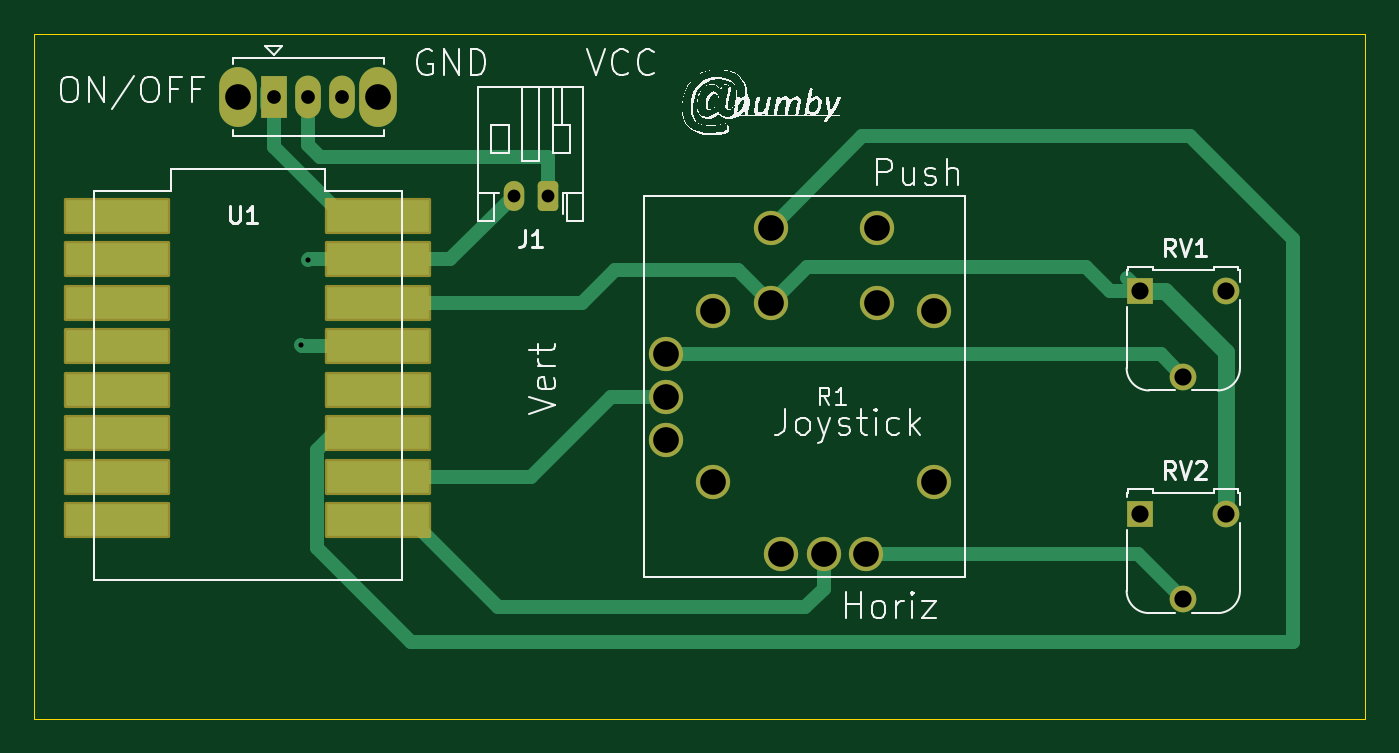
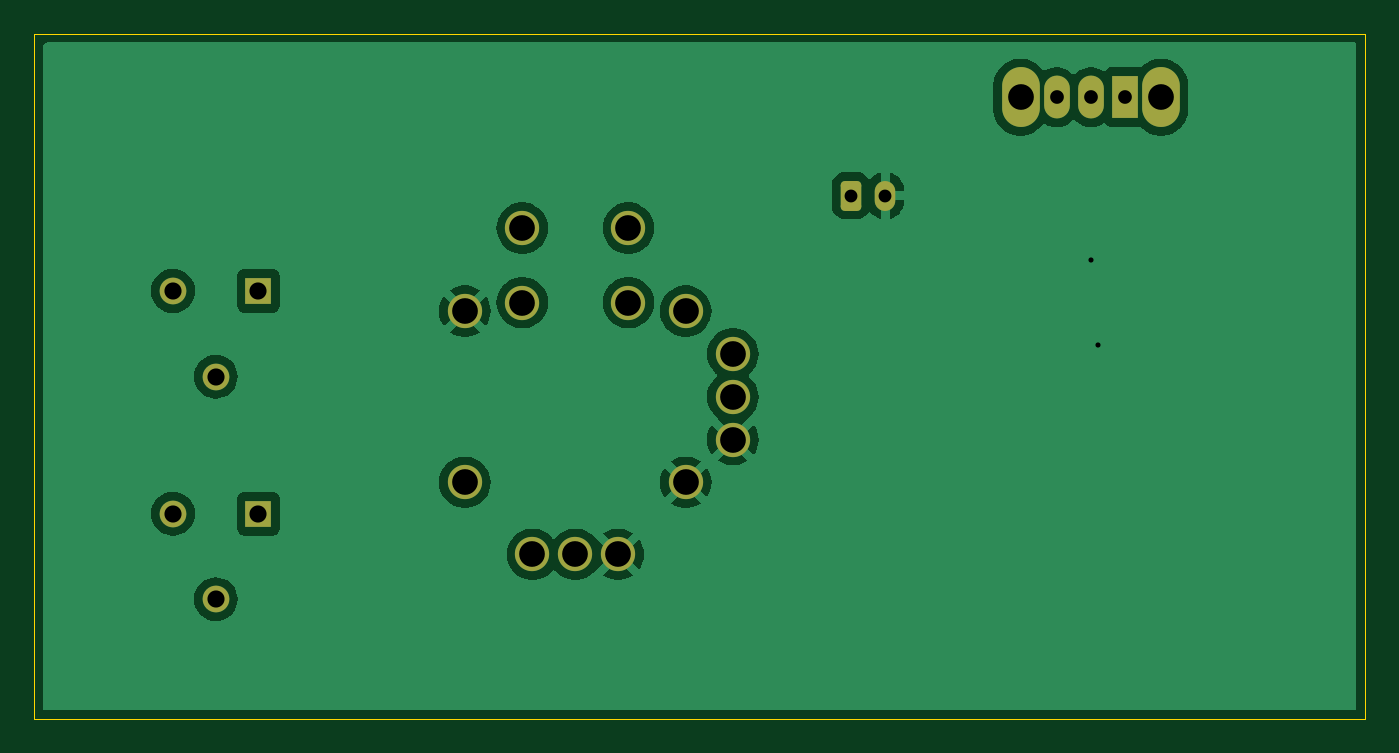
Circuit board: 11 layer files. Board 77.7 x 40.0 mm.
- bottom_copper: Télecommande-B_Cu.gbl (40169 bytes)
- bottom_mask: Télecommande-B_Mask.gbs (2082 bytes)
- paste: Télecommande-B_Paste.gbp (455 bytes)
- bottom_silk: Télecommande-B_Silkscreen.gbo (456 bytes)
- outline: Télecommande-Edge_Cuts.gm1 (607 bytes)
- top_copper: Télecommande-F_Cu.gtl (7359 bytes)
- top_mask: Télecommande-F_Mask.gts (2593 bytes)
- paste: Télecommande-F_Paste.gtp (889 bytes)
- top_silk: Télecommande-F_Silkscreen.gto (48203 bytes)
- drill: Télecommande-NPTH.drl (265 bytes)
- drill: Télecommande-PTH.drl (1015 bytes)

=== bottom_copper: Télecommande-B_Cu.gbl (40169 bytes, source omitted) ===
=== bottom_mask: Télecommande-B_Mask.gbs (2082 bytes, source withheld) ===
=== paste: Télecommande-B_Paste.gbp ===
%TF.GenerationSoftware,KiCad,Pcbnew,8.0.8*%
%TF.CreationDate,2025-02-13T16:18:38+01:00*%
%TF.ProjectId,T_lecommande,54e96c65-636f-46d6-9d61-6e64652e6b69,rev?*%
%TF.SameCoordinates,Original*%
%TF.FileFunction,Paste,Bot*%
%TF.FilePolarity,Positive*%
%FSLAX46Y46*%
G04 Gerber Fmt 4.6, Leading zero omitted, Abs format (unit mm)*
G04 Created by KiCad (PCBNEW 8.0.8) date 2025-02-13 16:18:38*
%MOMM*%
%LPD*%
G01*
G04 APERTURE LIST*
G04 APERTURE END LIST*
M02*

=== bottom_silk: Télecommande-B_Silkscreen.gbo ===
%TF.GenerationSoftware,KiCad,Pcbnew,8.0.8*%
%TF.CreationDate,2025-02-13T16:18:38+01:00*%
%TF.ProjectId,T_lecommande,54e96c65-636f-46d6-9d61-6e64652e6b69,rev?*%
%TF.SameCoordinates,Original*%
%TF.FileFunction,Legend,Bot*%
%TF.FilePolarity,Positive*%
%FSLAX46Y46*%
G04 Gerber Fmt 4.6, Leading zero omitted, Abs format (unit mm)*
G04 Created by KiCad (PCBNEW 8.0.8) date 2025-02-13 16:18:38*
%MOMM*%
%LPD*%
G01*
G04 APERTURE LIST*
G04 APERTURE END LIST*
M02*

=== outline: Télecommande-Edge_Cuts.gm1 ===
%TF.GenerationSoftware,KiCad,Pcbnew,8.0.8*%
%TF.CreationDate,2025-02-13T16:18:38+01:00*%
%TF.ProjectId,T_lecommande,54e96c65-636f-46d6-9d61-6e64652e6b69,rev?*%
%TF.SameCoordinates,Original*%
%TF.FileFunction,Profile,NP*%
%FSLAX46Y46*%
G04 Gerber Fmt 4.6, Leading zero omitted, Abs format (unit mm)*
G04 Created by KiCad (PCBNEW 8.0.8) date 2025-02-13 16:18:38*
%MOMM*%
%LPD*%
G01*
G04 APERTURE LIST*
%TA.AperFunction,Profile*%
%ADD10C,0.050000*%
%TD*%
G04 APERTURE END LIST*
D10*
X50000000Y-50000000D02*
X127700000Y-50000000D01*
X127700000Y-90000000D01*
X50000000Y-90000000D01*
X50000000Y-50000000D01*
M02*

=== top_copper: Télecommande-F_Cu.gtl (7359 bytes, source omitted) ===
=== top_mask: Télecommande-F_Mask.gts (2593 bytes, source withheld) ===
=== paste: Télecommande-F_Paste.gtp ===
%TF.GenerationSoftware,KiCad,Pcbnew,8.0.8*%
%TF.CreationDate,2025-02-13T16:18:38+01:00*%
%TF.ProjectId,T_lecommande,54e96c65-636f-46d6-9d61-6e64652e6b69,rev?*%
%TF.SameCoordinates,Original*%
%TF.FileFunction,Paste,Top*%
%TF.FilePolarity,Positive*%
%FSLAX46Y46*%
G04 Gerber Fmt 4.6, Leading zero omitted, Abs format (unit mm)*
G04 Created by KiCad (PCBNEW 8.0.8) date 2025-02-13 16:18:38*
%MOMM*%
%LPD*%
G01*
G04 APERTURE LIST*
%ADD10R,6.000000X1.905000*%
G04 APERTURE END LIST*
D10*
%TO.C,U1*%
X70100000Y-78420000D03*
X70100000Y-75880000D03*
X70100000Y-73340000D03*
X70100000Y-70800000D03*
X70100000Y-65720000D03*
X70100000Y-68260000D03*
X54860000Y-60640000D03*
X70100000Y-60640000D03*
X54860000Y-63180000D03*
X54860000Y-65720000D03*
X54860000Y-68260000D03*
X54860000Y-70800000D03*
X54860000Y-73340000D03*
X54860000Y-75880000D03*
X54860000Y-78420000D03*
X70100000Y-63180000D03*
%TD*%
M02*

=== top_silk: Télecommande-F_Silkscreen.gto (48203 bytes, source omitted) ===
=== drill: Télecommande-NPTH.drl ===
M48
; DRILL file {KiCad 8.0.8} date 2025-02-13T16:19:05+0100
; FORMAT={-:-/ absolute / inch / decimal}
; #@! TF.CreationDate,2025-02-13T16:19:05+01:00
; #@! TF.GenerationSoftware,Kicad,Pcbnew,8.0.8
; #@! TF.FileFunction,NonPlated,1,2,NPTH
FMAT,2
INCH
%
G90
G05
M30

=== drill: Télecommande-PTH.drl ===
M48
; DRILL file {KiCad 8.0.8} date 2025-02-13T16:19:05+0100
; FORMAT={-:-/ absolute / inch / decimal}
; #@! TF.CreationDate,2025-02-13T16:19:05+01:00
; #@! TF.GenerationSoftware,Kicad,Pcbnew,8.0.8
; #@! TF.FileFunction,Plated,1,2,PTH
FMAT,2
INCH
; #@! TA.AperFunction,Plated,PTH,ViaDrill
T1C0.0118
; #@! TA.AperFunction,Plated,PTH,ComponentDrill
T2C0.0295
; #@! TA.AperFunction,Plated,PTH,ComponentDrill
T3C0.0315
; #@! TA.AperFunction,Plated,PTH,ComponentDrill
T4C0.0394
; #@! TA.AperFunction,Plated,PTH,ComponentDrill
T5C0.0591
%
G90
G05
T1
X2.5827Y-2.685
X2.5984Y-2.4882
T2
X3.0709Y-2.3406
X3.1496Y-2.3406
T3
X2.5197Y-2.1142
X2.5984Y-2.1142
X2.6772Y-2.1142
T4
X4.5118Y-2.5598
X4.5118Y-3.0717
X4.6102Y-2.7567
X4.6102Y-3.2685
X4.7087Y-2.5598
X4.7087Y-3.0717
T5
X2.437Y-2.1142
X2.7598Y-2.1142
X3.4213Y-2.7047
X3.4213Y-2.8031
X3.4213Y-2.9016
X3.5295Y-2.6063
X3.5295Y-3.0
X3.6614Y-2.4154
X3.6614Y-2.5866
X3.685Y-3.1654
X3.7835Y-3.1654
X3.8819Y-3.1654
X3.9055Y-2.4154
X3.9055Y-2.5866
X4.0374Y-2.6063
X4.0374Y-3.0
M30
